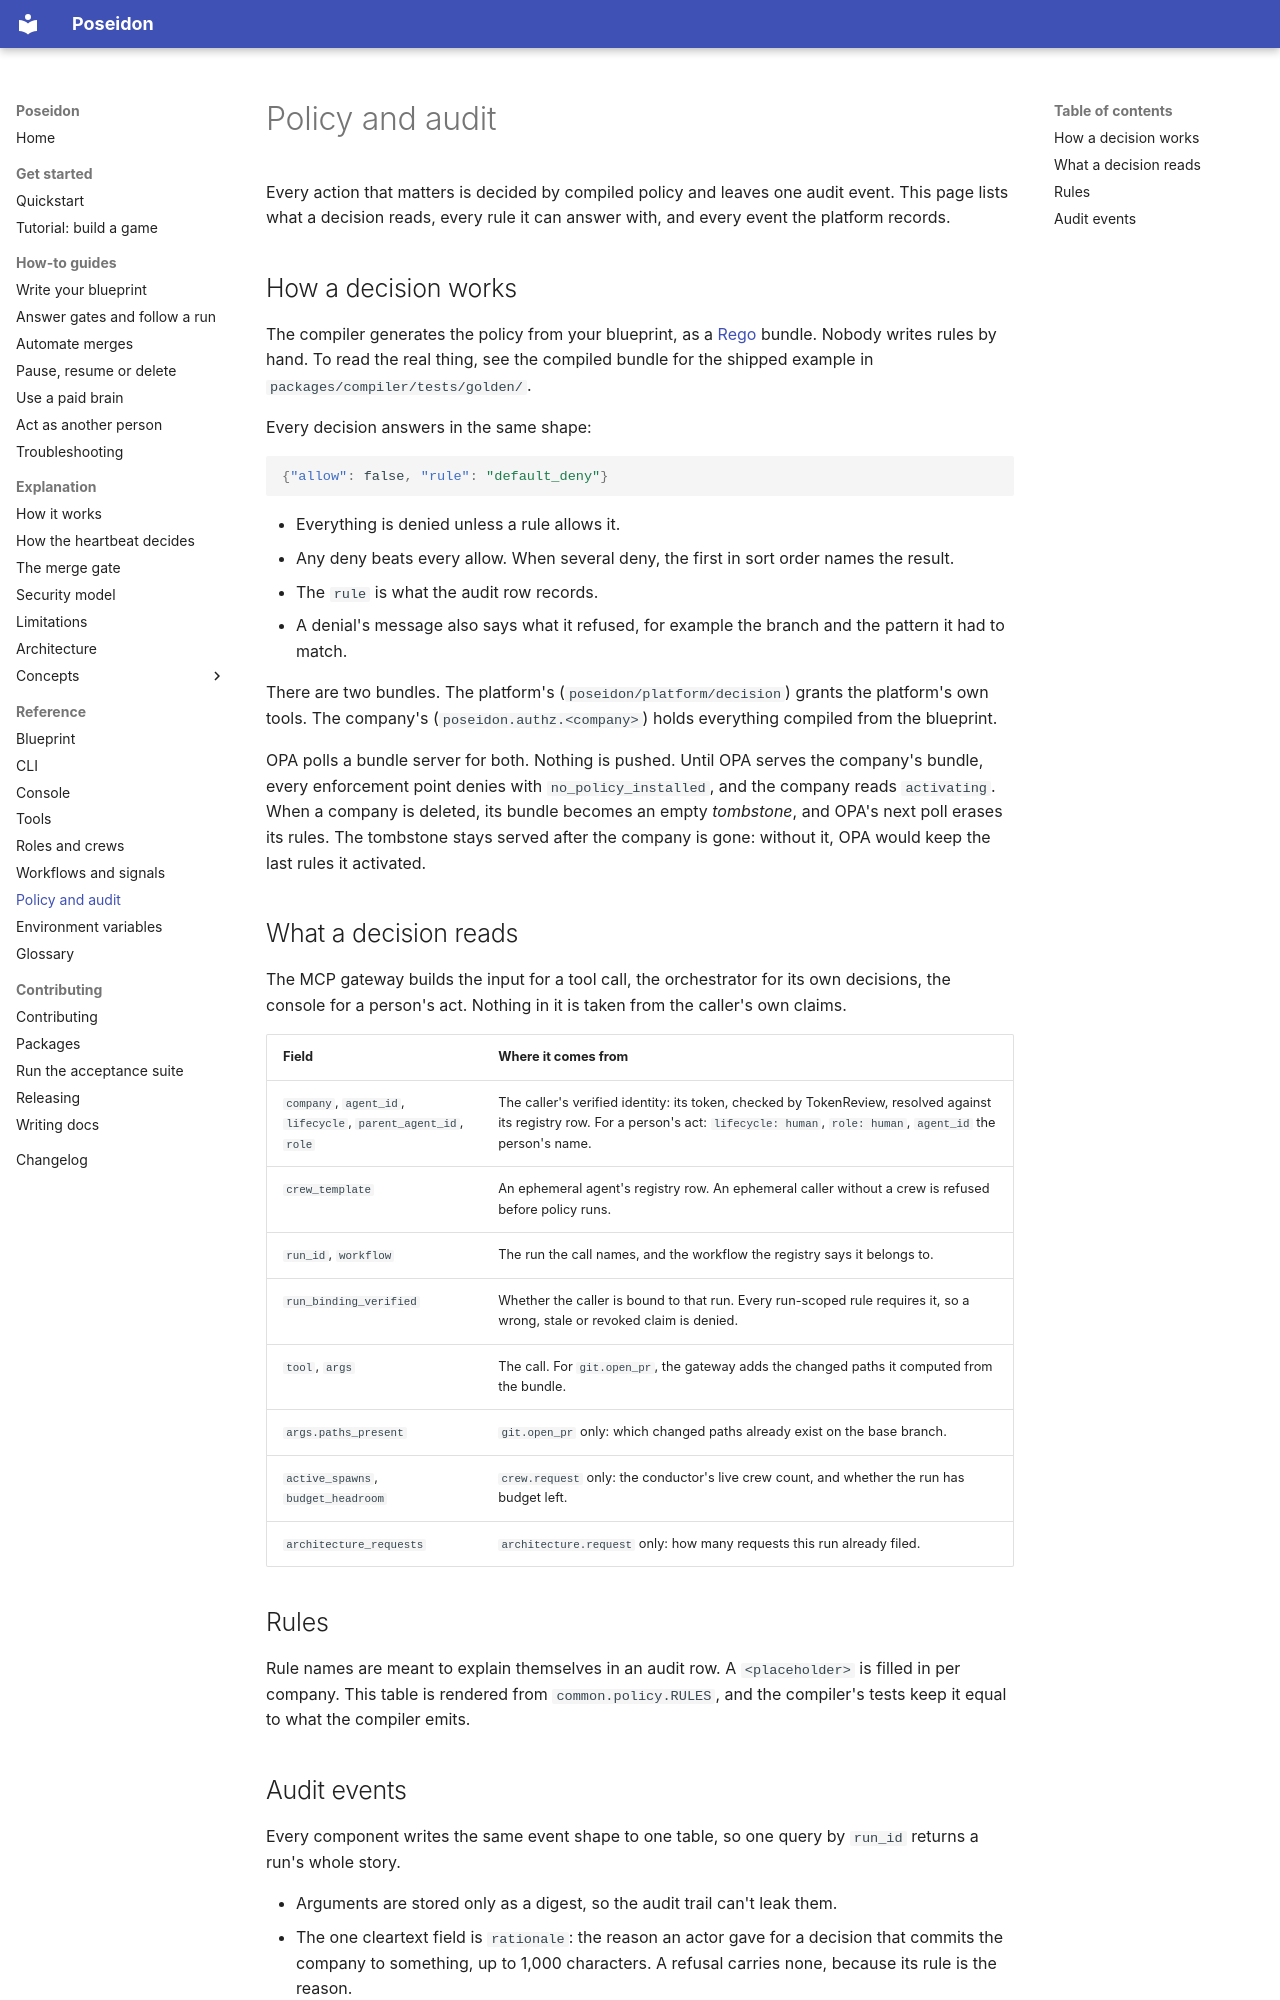

repository: mathbrus/poseidon-prototype · page: reference/policy/index.html · generator: mkdocs

# Policy and audit

Every action that matters is decided by compiled policy and leaves one
audit event. This page lists what a decision reads, every rule it can
answer with, and every event the platform records.

## How a decision works

The compiler generates the policy from your blueprint, as a
[Rego](../concepts/opa.md) bundle. Nobody writes rules by hand. To read the
real thing, see the compiled bundle for the shipped example in
`packages/compiler/tests/golden/`.

Every decision answers in the same shape:

```json
{"allow": false, "rule": "default_deny"}
```

- Everything is denied unless a rule allows it.
- Any deny beats every allow. When several deny, the first in sort order
  names the result.
- The `rule` is what the audit row records.
- A denial's message also says what it refused, for example the branch and
  the pattern it had to match.

There are two bundles. The platform's (`poseidon/platform/decision`)
grants the platform's own tools. The company's
(`poseidon.authz.<company>`) holds everything compiled from the
blueprint.

OPA polls a bundle server for both. Nothing is pushed. Until OPA serves
the company's bundle, every enforcement point denies with
`no_policy_installed`, and the company reads `activating`. When a company
is deleted, its bundle becomes an empty *tombstone*, and OPA's next poll
erases its rules. The tombstone stays served after the company is gone:
without it, OPA would keep the last rules it activated.

## What a decision reads

The MCP gateway builds the input for a tool call, the orchestrator for its
own decisions, the console for a person's act. Nothing in it is taken from
the caller's own claims.

| Field | Where it comes from |
|---|---|
| `company`, `agent_id`, `lifecycle`, `parent_agent_id`, `role` | The caller's verified identity: its token, checked by TokenReview, resolved against its registry row. For a person's act: `lifecycle: human`, `role: human`, `agent_id` the person's name. |
| `crew_template` | An ephemeral agent's registry row. An ephemeral caller without a crew is refused before policy runs. |
| `run_id`, `workflow` | The run the call names, and the workflow the registry says it belongs to. |
| `run_binding_verified` | Whether the caller is bound to that run. Every run-scoped rule requires it, so a wrong, stale or revoked claim is denied. |
| `tool`, `args` | The call. For `git.open_pr`, the gateway adds the changed paths it computed from the bundle. |
| `args.paths_present` | `git.open_pr` only: which changed paths already exist on the base branch. |
| `active_spawns`, `budget_headroom` | `crew.request` only: the conductor's live crew count, and whether the run has budget left. |
| `architecture_requests` | `architecture.request` only: how many requests this run already filed. |

## Rules

Rule names are meant to explain themselves in an audit row. A
`<placeholder>` is filled in per company. This table is rendered from
`common.policy.RULES`, and the compiler's tests keep it equal to what the
compiler emits.

<!-- gen: policy-rules -->
